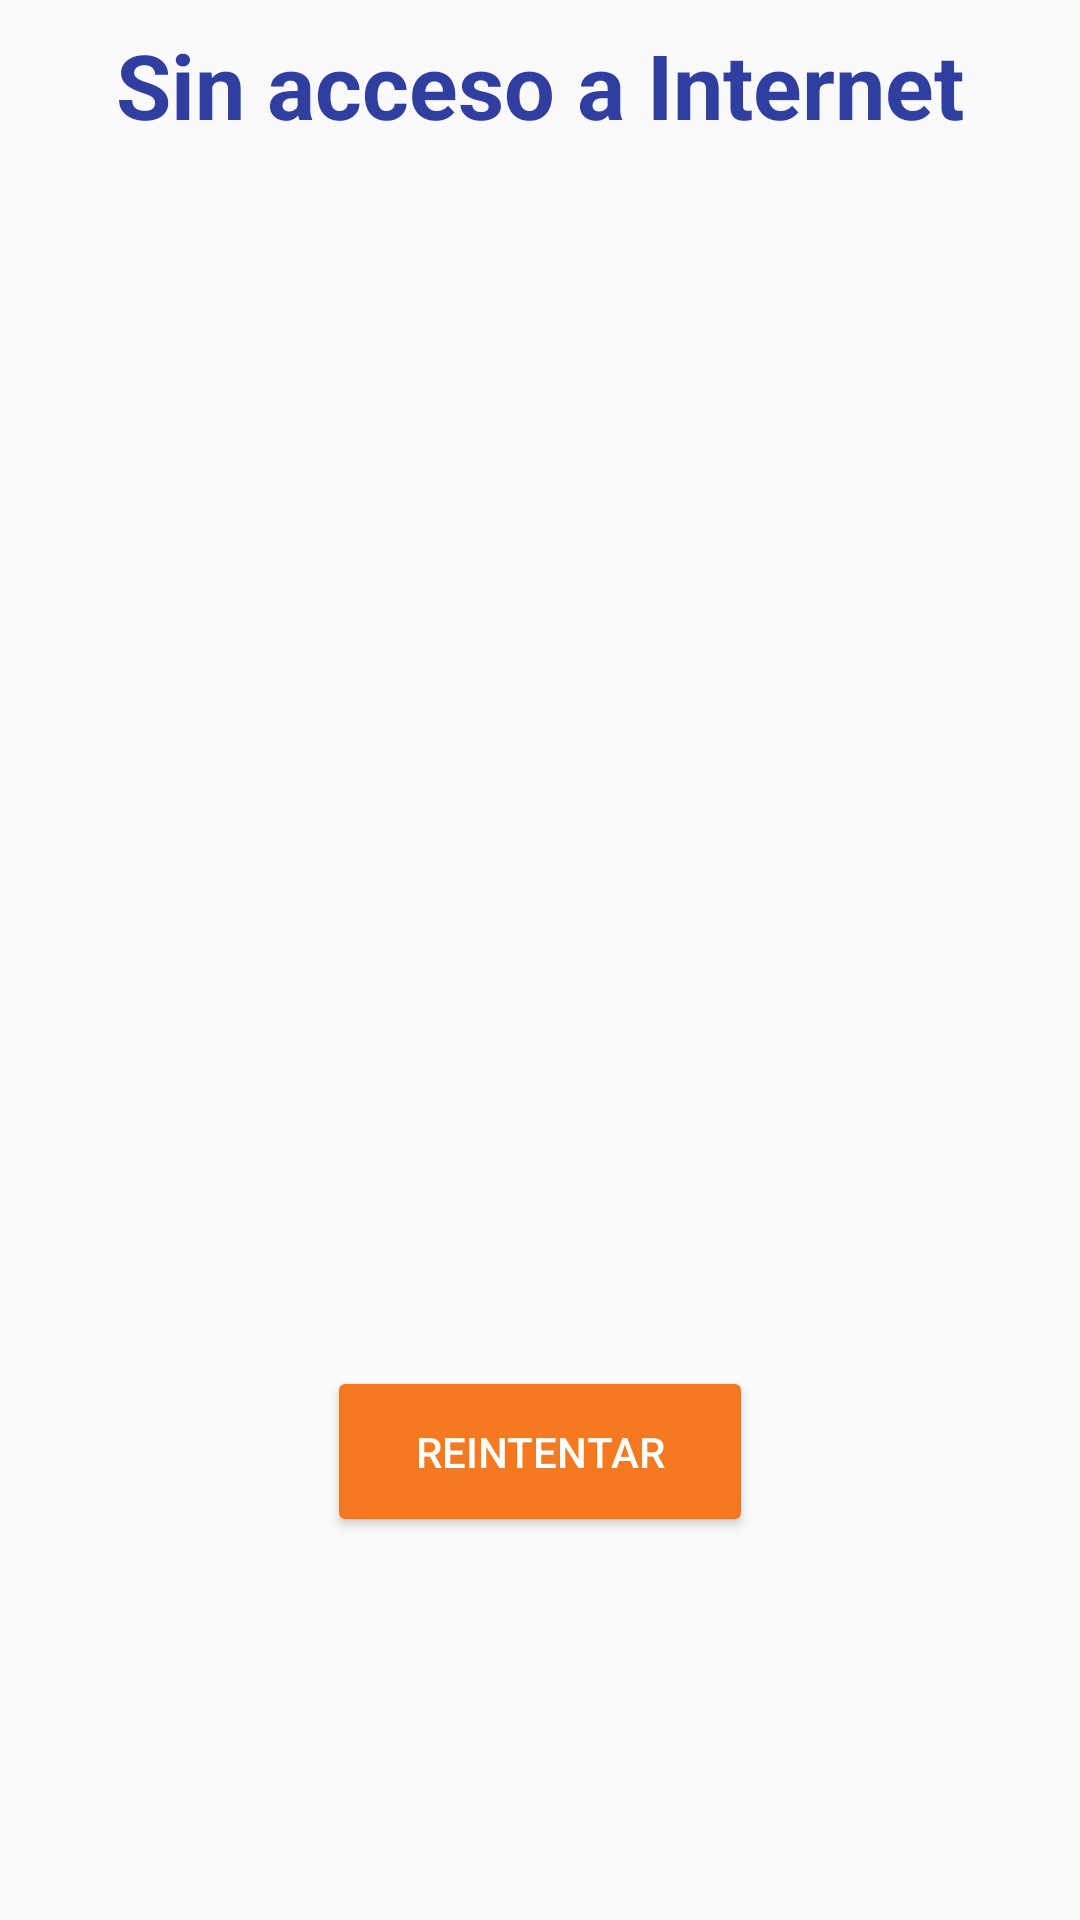

Layout XML and referenced resources for this Android screen:
<!-- AndroidManifest.xml: application theme AppTheme -->
<!-- res/layout/activity_connection_error.xml -->
<?xml version="1.0" encoding="utf-8"?>
<android.support.constraint.ConstraintLayout xmlns:android="http://schemas.android.com/apk/res/android"
    xmlns:app="http://schemas.android.com/apk/res-auto"
    xmlns:tools="http://schemas.android.com/tools"
    android:layout_width="match_parent"
    android:layout_height="match_parent"
    tools:context="co.edu.unadvirtual.computacion.movil.ConnectionErrorActivity">

    <ImageView
        android:id="@+id/imageView6"
        android:layout_width="209dp"
        android:layout_height="183dp"
        android:layout_marginEnd="8dp"
        android:layout_marginLeft="8dp"
        android:layout_marginRight="8dp"
        android:layout_marginStart="8dp"
        android:layout_marginTop="16dp"
        app:layout_constraintEnd_toEndOf="parent"
        app:layout_constraintStart_toStartOf="parent"
        app:layout_constraintTop_toBottomOf="@+id/netErrorlb"
        app:srcCompat="@drawable/wifi" />

    <TextView
        android:id="@+id/netErrorlb"
        android:layout_width="wrap_content"
        android:layout_height="wrap_content"
        android:layout_marginTop="8dp"
        android:text="@string/connection_error"
        android:textColor="@color/colorPrimary"
        android:textSize="30sp"
        android:textStyle="bold"
        app:layout_constraintEnd_toEndOf="parent"
        app:layout_constraintStart_toStartOf="parent"
        app:layout_constraintTop_toTopOf="parent" />

    <ProgressBar
        android:id="@+id/progressBarCon"
        android:layout_width="wrap_content"
        android:layout_height="wrap_content"
        android:layout_gravity="center"
        android:layout_marginEnd="8dp"
        android:layout_marginLeft="8dp"
        android:layout_marginRight="8dp"
        android:layout_marginStart="8dp"
        android:layout_marginTop="24dp"
        android:visibility="invisible"
        app:layout_constraintEnd_toEndOf="parent"
        app:layout_constraintStart_toStartOf="parent"
        app:layout_constraintTop_toBottomOf="@+id/imageView6" />

    <Button
        android:id="@+id/button"
        style="@style/Widget.AppCompat.Button.Colored"
        android:layout_width="142dp"
        android:layout_height="57dp"
        android:layout_marginBottom="8dp"
        android:layout_marginEnd="8dp"
        android:layout_marginLeft="8dp"
        android:layout_marginRight="8dp"
        android:layout_marginStart="8dp"
        android:layout_marginTop="16dp"
        android:onClick="checkConnection"
        android:text="@string/try_again"
        app:layout_constraintBottom_toBottomOf="parent"
        app:layout_constraintEnd_toEndOf="parent"
        app:layout_constraintStart_toStartOf="parent"
        app:layout_constraintTop_toBottomOf="@+id/progressBarCon" />
</android.support.constraint.ConstraintLayout>
<!-- resources referenced by this layout -->
<resources>
  <color name="colorPrimary">#303F9F</color>
  <string name="connection_error">Sin acceso a Internet</string>
  <string name="try_again">Reintentar</string>
  <style name="AppTheme" parent="Theme.AppCompat.Light.DarkActionBar">
          
          <item name="colorPrimary">@color/colorPrimary</item>
          <item name="colorPrimaryDark">@color/colorPrimaryDark</item>
          <item name="colorAccent">@color/colorAccent</item>
      </style>
  <color name="colorPrimaryDark">#303F9F</color>
  <color name="colorAccent">#F47920</color>
</resources>
